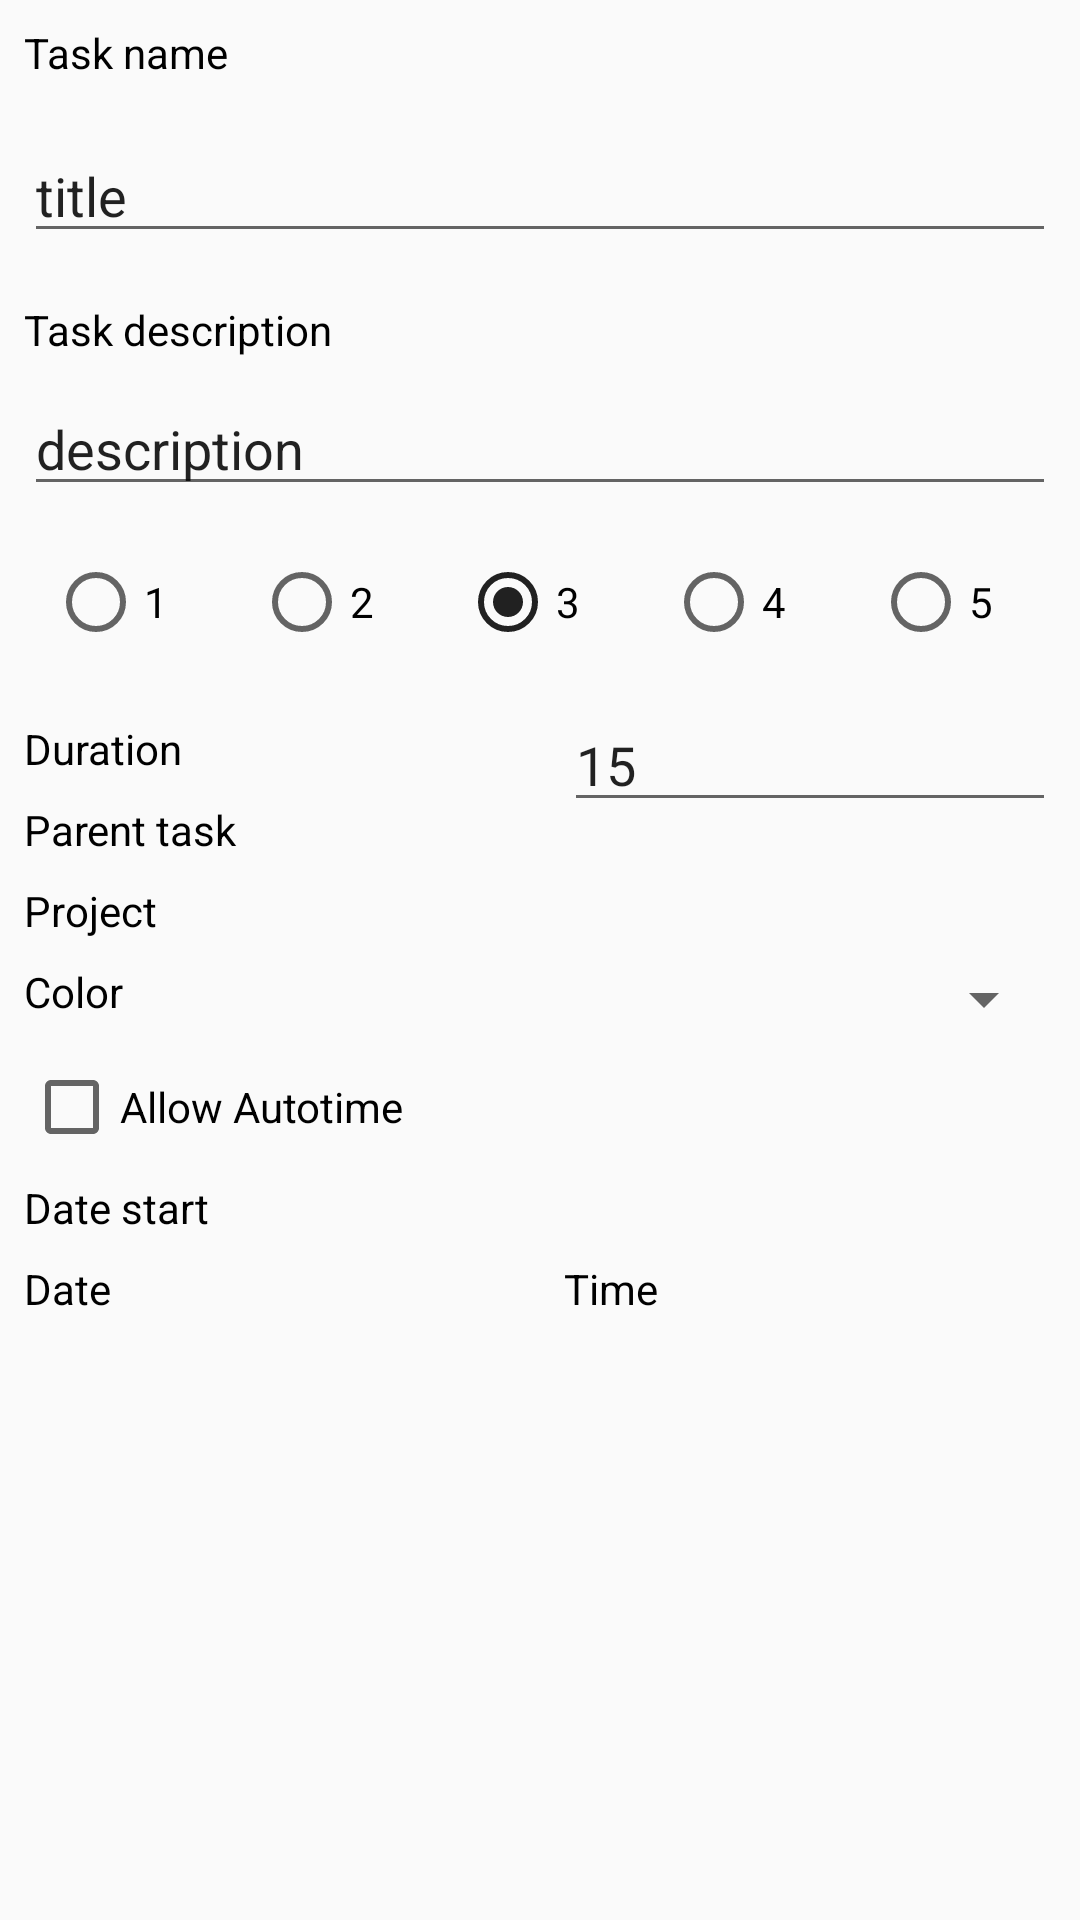

Layout XML and referenced resources for this Android screen:
<!-- AndroidManifest.xml: application theme AppTheme -->
<!-- res/layout/dialog_new_task.xml -->
<?xml version="1.0" encoding="utf-8"?>
<androidx.constraintlayout.widget.ConstraintLayout xmlns:android="http://schemas.android.com/apk/res/android"
                                                   xmlns:app="http://schemas.android.com/apk/res-auto"
                                                   android:layout_width="match_parent"
                                                   android:layout_height="match_parent"
                                                   android:layout_margin="16dp">

    <TextView
            android:id="@+id/dialogNewTaskTitleTV"
            android:layout_width="0dp"
            android:layout_height="wrap_content"
            android:layout_margin="8dp"
            android:text="Task name"
            app:layout_constraintBottom_toTopOf="@+id/dialogNewTaskTitleETV"
            app:layout_constraintLeft_toLeftOf="parent"
            app:layout_constraintRight_toRightOf="parent"
            app:layout_constraintTop_toTopOf="parent"/>

    <EditText
            android:id="@+id/dialogNewTaskTitleETV"
            android:layout_width="0dp"
            android:layout_height="wrap_content"
            android:layout_margin="8dp"
            android:text="title"
            app:layout_constraintBottom_toTopOf="@id/dialogNewTaskDescriptionTV"
            app:layout_constraintLeft_toLeftOf="parent"
            app:layout_constraintRight_toRightOf="parent"
            app:layout_constraintTop_toBottomOf="@id/dialogNewTaskTitleTV"/>

    <TextView
            android:id="@+id/dialogNewTaskDescriptionTV"
            android:layout_width="0dp"
            android:layout_height="wrap_content"
            android:layout_margin="8dp"
            android:text="Task description"
            app:layout_constraintBottom_toTopOf="@id/dialogNewTaskDescriptionETV"
            app:layout_constraintLeft_toLeftOf="parent"
            app:layout_constraintRight_toRightOf="parent"
            app:layout_constraintTop_toBottomOf="@id/dialogNewTaskTitleETV"/>

    <EditText
            android:id="@+id/dialogNewTaskDescriptionETV"
            android:layout_width="0dp"
            android:layout_height="wrap_content"
            android:layout_margin="8dp"
            android:text="description"
            app:layout_constraintLeft_toLeftOf="parent"
            app:layout_constraintRight_toRightOf="parent"
            app:layout_constraintTop_toBottomOf="@id/dialogNewTaskDescriptionTV"/>

    <TextView
            android:id="@+id/dialogNewTaskDurationTV"
            android:layout_width="0dp"
            android:layout_height="wrap_content"
            android:layout_margin="8dp"
            android:text="Duration"
            app:layout_constraintLeft_toLeftOf="parent"
            app:layout_constraintRight_toLeftOf="@id/dialogNewTaskDurationSpinner"
            app:layout_constraintTop_toBottomOf="@+id/dialogNewTaskChoosePriorityRG"
            android:layout_marginBottom="8dp"
            app:layout_constraintBottom_toBottomOf="@+id/dialogNewTaskDurationSpinner"/>

    <EditText
            android:id="@+id/dialogNewTaskDurationSpinner"
            android:layout_width="0dp"
            android:layout_height="wrap_content"
            android:layout_margin="8dp"
            android:digits="0123456789"
            android:inputType="number|textVisiblePassword"
            android:hint="15"
            android:text="15"
            app:layout_constraintLeft_toRightOf="@id/dialogNewTaskDurationTV"
            app:layout_constraintRight_toRightOf="parent"
            app:layout_constraintTop_toBottomOf="@id/dialogNewTaskChoosePriorityRG"/>

    <RadioGroup
            android:id="@+id/dialogNewTaskChoosePriorityRG"
            android:layout_width="0dp"
            android:layout_height="wrap_content"
            android:layout_margin="8dp"
            android:orientation="horizontal"
            android:checkedButton="@+id/dialogNewTaskPriority3"
            app:layout_constraintLeft_toLeftOf="parent"
            app:layout_constraintRight_toRightOf="parent"
            app:layout_constraintTop_toBottomOf="@id/dialogNewTaskDescriptionETV">

        <RadioButton
                android:id="@+id/dialogNewTaskPriority1"
                android:layout_width="wrap_content"
                android:layout_height="wrap_content"
                android:layout_margin="8dp"
                android:layout_weight="1"
                android:text="1"/>

        <RadioButton
                android:id="@+id/dialogNewTaskPriority2"
                android:layout_width="wrap_content"
                android:layout_height="wrap_content"
                android:layout_margin="8dp"
                android:layout_weight="1"
                android:text="2"/>

        <RadioButton
                android:id="@+id/dialogNewTaskPriority3"
                android:layout_width="wrap_content"
                android:layout_height="wrap_content"
                android:layout_margin="8dp"
                android:layout_weight="1"
                android:text="3"/>

        <RadioButton
                android:id="@+id/dialogNewTaskPriority4"
                android:layout_width="wrap_content"
                android:layout_height="wrap_content"
                android:layout_margin="8dp"
                android:layout_weight="1"
                android:text="4"/>

        <RadioButton
                android:id="@+id/dialogNewTaskPriority5"
                android:layout_width="wrap_content"
                android:layout_height="wrap_content"
                android:layout_margin="8dp"
                android:layout_weight="1"
                android:text="5"/>
    </RadioGroup>

    <TextView
            android:id="@+id/dialogNewTaskParentTaskTV"
            android:layout_width="wrap_content"
            android:layout_height="wrap_content"
            android:text="Parent task"
            android:layout_margin="8dp"
    app:layout_constraintTop_toBottomOf="@id/dialogNewTaskDurationTV"
    app:layout_constraintStart_toStartOf="parent"/>

    <TextView
            android:id="@+id/dialogNewTaskProjectTV"
            android:layout_width="wrap_content"
            android:layout_height="wrap_content"
            android:text="Project"
            android:layout_margin="8dp"
    app:layout_constraintTop_toBottomOf="@id/dialogNewTaskParentTaskTV"
            app:layout_constraintStart_toStartOf="parent"
    />

    <TextView
            android:id="@+id/dialogNewTaskColorChooseTV"
            android:layout_width="0dp"
            android:layout_height="wrap_content"
            android:layout_margin="8dp"
            android:text="Color"
            app:layout_constraintLeft_toLeftOf="parent"
            app:layout_constraintRight_toLeftOf="@+id/dialogNewTaskColorChooseSpinner"
            app:layout_constraintTop_toBottomOf="@+id/dialogNewTaskProjectTV"/>

    <androidx.appcompat.widget.AppCompatSpinner
            android:id="@+id/dialogNewTaskColorChooseSpinner"
            android:layout_width="200dp"
            android:layout_height="wrap_content"
            android:layout_margin="8dp"
            app:layout_constraintLeft_toRightOf="@id/dialogNewTaskColorChooseTV"
            app:layout_constraintRight_toRightOf="parent"
            app:layout_constraintTop_toBottomOf="@+id/dialogNewTaskProjectTV"/>


    <CheckBox
            android:id="@+id/dialogNewTaskAllowAutoTimeCB"
            android:layout_width="wrap_content"
            android:layout_height="wrap_content"
            android:layout_margin="8dp"
            android:text="Allow Autotime"
            app:layout_constraintLeft_toLeftOf="parent"
            app:layout_constraintTop_toBottomOf="@id/dialogNewTaskColorChooseSpinner"/>

    <androidx.constraintlayout.widget.Group
            android:id="@+id/dialogNewTaskDateGroup"
            android:layout_width="wrap_content"
            android:layout_height="wrap_content"
            app:constraint_referenced_ids="dialogNewTaskStartDateTV,dialogNewTaskStartTimeTextView,dialogNewTaskStartDateTextView"/>

    <TextView
            android:id="@+id/dialogNewTaskStartDateTV"
            android:layout_width="0dp"
            android:layout_height="wrap_content"
            android:layout_margin="8dp"
            android:text="Date start"
            app:layout_constraintBottom_toTopOf="@id/dialogNewTaskStartDateTextView"
            app:layout_constraintLeft_toLeftOf="parent"
            app:layout_constraintRight_toRightOf="parent"
            app:layout_constraintTop_toBottomOf="@id/dialogNewTaskAllowAutoTimeCB"/>

    <TextView
            android:id="@+id/dialogNewTaskStartDateTextView"
            android:layout_width="0dp"
            android:layout_height="wrap_content"
            android:layout_margin="8dp"
            android:drawableEnd="@drawable/ic_arrow_drop_down_black_24dp"
            android:text="Date"
            app:layout_constraintLeft_toLeftOf="parent"
            app:layout_constraintRight_toLeftOf="@id/dialogNewTaskStartTimeTextView"
            app:layout_constraintTop_toBottomOf="@id/dialogNewTaskStartDateTV"/>

    <TextView
            android:id="@+id/dialogNewTaskStartTimeTextView"
            android:layout_width="0dp"
            android:layout_height="wrap_content"
            android:layout_margin="8dp"
            android:drawableEnd="@drawable/ic_arrow_drop_down_black_24dp"
            android:text="Time"
            app:layout_constraintLeft_toRightOf="@id/dialogNewTaskStartDateTextView"
            app:layout_constraintRight_toRightOf="parent"
            app:layout_constraintTop_toBottomOf="@id/dialogNewTaskStartDateTV"/>

    <androidx.constraintlayout.widget.Group
            android:id="@+id/dialogNewTaskDeadlineGroup"
            android:layout_width="wrap_content"
            android:layout_height="wrap_content"
            android:visibility="gone"
            app:constraint_referenced_ids="dialogNewTaskDeadlineTV,dialogNewTaskDeadlineDateTV,dialogNewTaskDeadlineTimeTV" />

    <TextView
            android:id="@+id/dialogNewTaskDeadlineTV"
            android:layout_width="0dp"
            android:layout_height="wrap_content"
            android:layout_margin="8dp"
            android:text="Deadline"
            app:layout_constraintBottom_toTopOf="@id/dialogNewTaskStartDateTextView"
            app:layout_constraintLeft_toLeftOf="parent"
            app:layout_constraintRight_toRightOf="parent"
            app:layout_constraintTop_toBottomOf="@id/dialogNewTaskAllowAutoTimeCB" />

    <TextView
            android:id="@+id/dialogNewTaskDeadlineDateTV"
            android:layout_width="0dp"
            android:layout_height="wrap_content"
            android:layout_margin="8dp"
            android:drawableEnd="@drawable/ic_arrow_drop_down_black_24dp"
            android:text="Date"
            app:layout_constraintLeft_toLeftOf="parent"
            app:layout_constraintRight_toLeftOf="@id/dialogNewTaskDeadlineTimeTV"
            app:layout_constraintTop_toBottomOf="@id/dialogNewTaskDeadlineTV"/>

    <TextView
            android:id="@+id/dialogNewTaskDeadlineTimeTV"
            android:layout_width="0dp"
            android:layout_height="wrap_content"
            android:layout_margin="8dp"
            android:drawableEnd="@drawable/ic_arrow_drop_down_black_24dp"
            android:text="Time"
            app:layout_constraintLeft_toRightOf="@id/dialogNewTaskDeadlineDateTV"
            app:layout_constraintRight_toRightOf="parent"
            app:layout_constraintTop_toBottomOf="@id/dialogNewTaskDeadlineTV"/>
</androidx.constraintlayout.widget.ConstraintLayout>
<!-- resources referenced by this layout -->
<resources>
  <style name="AppTheme" parent="Theme.AppCompat.Light.NoActionBar">
          
          <item name="colorPrimary">@color/colorPrimary</item>
          <item name="colorPrimaryDark">@color/colorPrimaryDark</item>
          <item name="colorAccent">@color/colorAccent</item>
          <item name="android:textColor">@color/colorBlack</item>
          <item name="android:tint">@color/colorWhite</item>
      </style>
  <color name="colorPrimary">#000</color>
  <color name="colorPrimaryDark">#000</color>
  <color name="colorAccent">#212121</color>
  <color name="colorBlack">#000</color>
  <color name="colorWhite">#FFF</color>
</resources>
